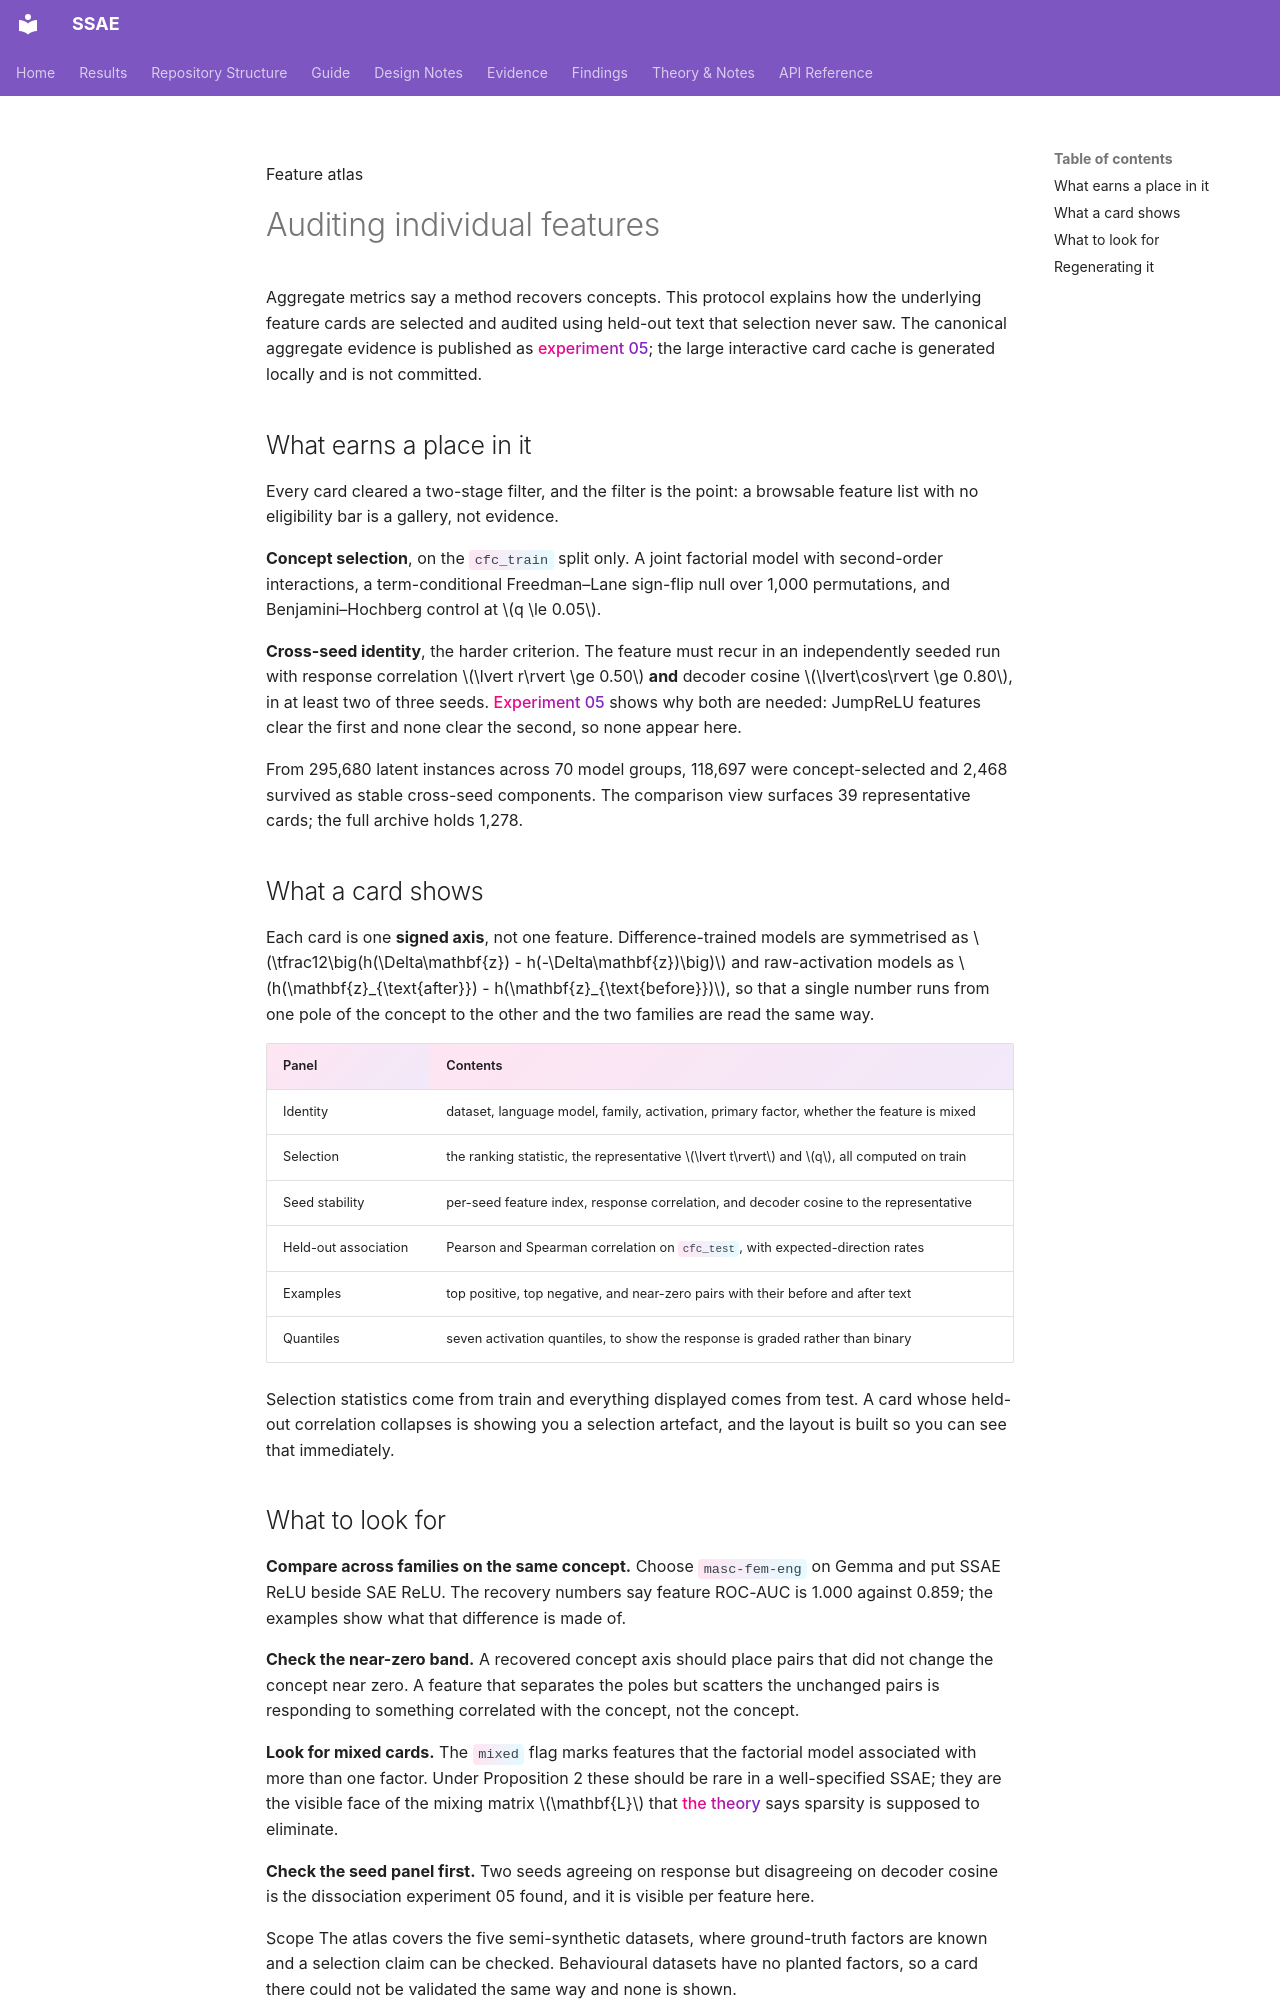

repository: shrutij01/ssae · page: atlas/index.html · generator: mkdocs

---
title: Feature Atlas Protocol
description: How cross-seed stable, concept-selected SSAE and SAE features are audited with held-out examples and steering diagnostics.
---

<p class="kicker">Feature atlas</p>

# Auditing individual features

<p class="lede">Aggregate metrics say a method recovers concepts. This protocol
explains how the underlying feature cards are selected and audited using
held-out text that selection never saw. The canonical aggregate evidence is
published as <a href="../results/stability/">experiment 05</a>; the large
interactive card cache is generated locally and is not committed.</p>

## What earns a place in it

Every card cleared a two-stage filter, and the filter is the point: a browsable
feature list with no eligibility bar is a gallery, not evidence.

**Concept selection**, on the `cfc_train` split only. A joint factorial model
with second-order interactions, a term-conditional Freedman–Lane sign-flip null
over 1,000 permutations, and Benjamini–Hochberg control at $q \le 0.05$.

**Cross-seed identity**, the harder criterion. The feature must recur in an
independently seeded run with response correlation $\lvert r\rvert \ge 0.50$
**and** decoder cosine $\lvert\cos\rvert \ge 0.80$, in at least two of three
seeds. [Experiment 05](../results/stability.md) shows why both are needed:
JumpReLU features clear the first and none clear the second, so none appear here.

From 295,680 latent instances across 70 model groups, 118,697 were
concept-selected and 2,468 survived as stable cross-seed components. The
comparison view surfaces 39 representative cards; the full archive holds 1,278.

## What a card shows

Each card is one **signed axis**, not one feature. Difference-trained models are
symmetrised as $\tfrac12\big(h(\Delta\mathbf{z}) - h(-\Delta\mathbf{z})\big)$ and
raw-activation models as $h(\mathbf{z}_{\text{after}}) - h(\mathbf{z}_{\text{before}})$,
so that a single number runs from one pole of the concept to the other and the
two families are read the same way.

| Panel | Contents |
|---|---|
| Identity | dataset, language model, family, activation, primary factor, whether the feature is mixed |
| Selection | the ranking statistic, the representative $\lvert t\rvert$ and $q$, all computed on train |
| Seed stability | per-seed feature index, response correlation, and decoder cosine to the representative |
| Held-out association | Pearson and Spearman correlation on `cfc_test`, with expected-direction rates |
| Examples | top positive, top negative, and near-zero pairs with their before and after text |
| Quantiles | seven activation quantiles, to show the response is graded rather than binary |

Selection statistics come from train and everything displayed comes from test.
A card whose held-out correlation collapses is showing you a selection artefact,
and the layout is built so you can see that immediately.
